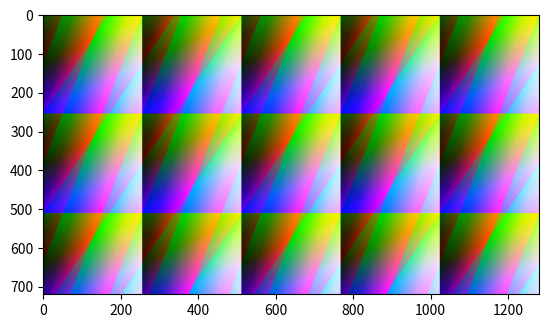

This chart was generated by the following Python code:
# By Leyi Zhou on 2024/7/2
# Function: generate YUV422 images for testing (since programming on FPGA is rather time-consuming)

import matplotlib.pyplot as plt

width = 1280
height = 720

data = [
    [[0, 0, 0] for __ in range(width)] for _ in range(height)
]  # NOTE: first dimension is height!

dataSrc = [
    [0 for __ in range(width)] for _ in range(height)
]  # NOTE: first dimension is height!

a = 200
cnt = 0

# write image generation codes here
for loc_y in range(height):
    for loc_x in range(0, width):
        if loc_x & 1 == 0:
            dataSrc[loc_y][loc_x] = ((loc_x & 0xFF) << 8) | ((loc_y & 0xFF))
        else:
            dataSrc[loc_y][loc_x] = ((loc_x & 0xFF) << 8) | (
                (((loc_x & 0xFF) + (loc_y & 0xFF) + cnt) & 0xFF)
            )
        cnt += (loc_x & 1) + (loc_y & 1)
        cnt %= 256

for loc_y in range(height):
    for loc_x in range(0, width, 2):
        Y0 = (dataSrc[loc_y][loc_x] >> 8) & 0xFF
        Y1 = (dataSrc[loc_y][loc_x + 1] >> 8) & 0xFF
        U0 = dataSrc[loc_y][loc_x] & 0xFF
        V0 = dataSrc[loc_y][loc_x + 1] & 0xFF

        data[loc_y][loc_x][0] = max(0, min(255, int(Y0 + 1.13983 * (V0 - 128))))
        data[loc_y][loc_x][1] = max(
            0, min(255, int(Y0 - 0.39465 * (U0 - 128) - 0.58060 * (V0 - 128)))
        )
        data[loc_y][loc_x][2] = max(0, min(255, int(Y0 + 2.03211 * (U0 - 128))))

        data[loc_y][loc_x + 1][0] = max(0, min(255, int(Y1 + 1.13983 * (V0 - 128))))
        data[loc_y][loc_x + 1][1] = max(
            0, min(255, int(Y1 - 0.39465 * (U0 - 128) - 0.58060 * (V0 - 128)))
        )
        data[loc_y][loc_x + 1][2] = max(0, min(255, int(Y1 + 2.03211 * (U0 - 128))))

plt.imshow(data)
plt.show()
